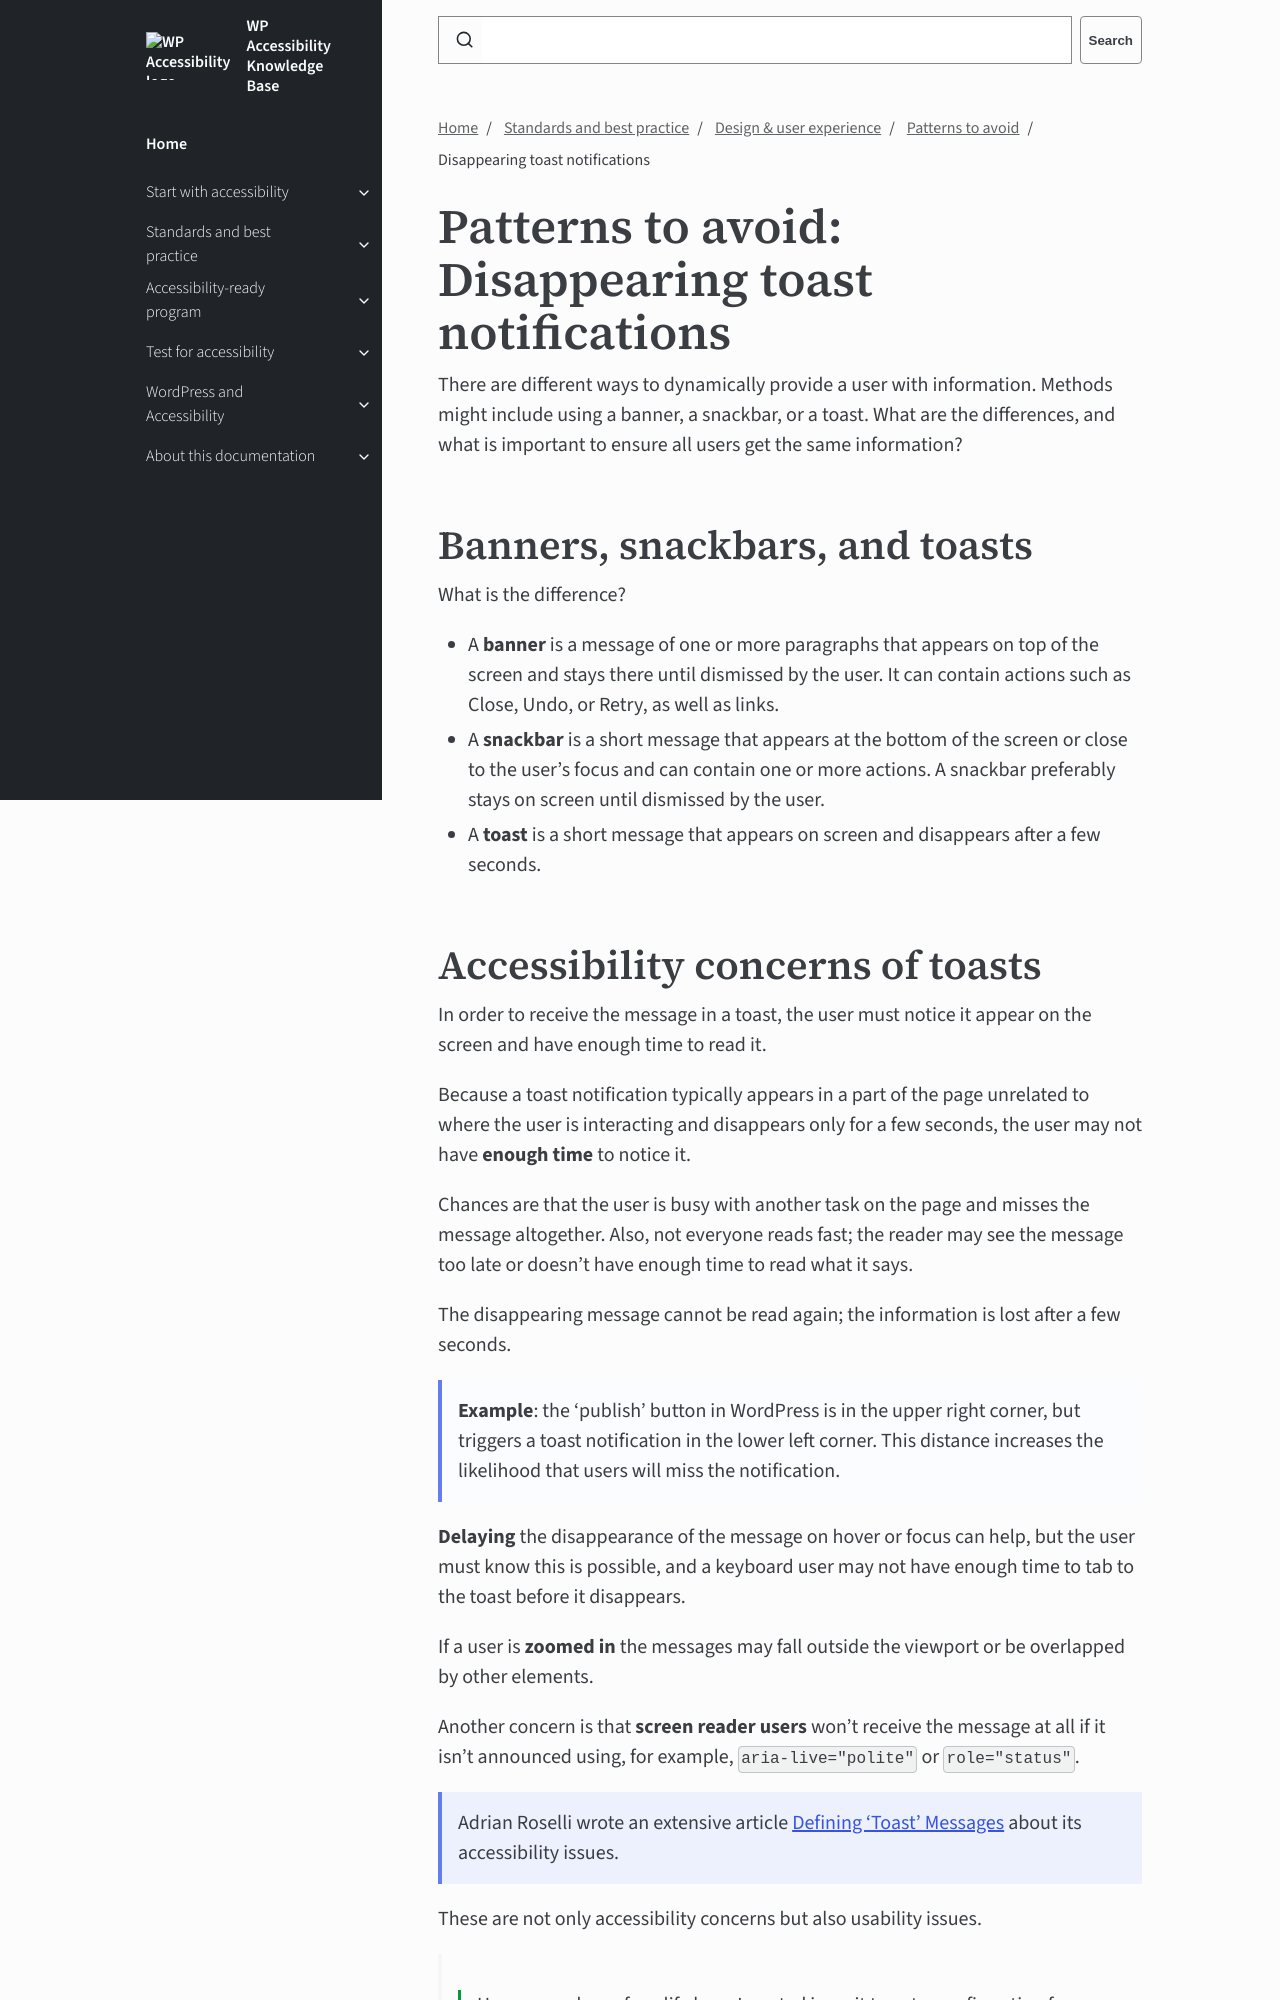

repository: wpaccessibility/wp-a11y-docs · page: pr-preview/pr-427/docs/topics/design/avoid/toasts/index.html · generator: jekyll

---
title: Disappearing toast notifications
layout: default
parent: Patterns to avoid
description: In order to understand the message on a toast notification, the user must discover the message appears on the screen and have enough time to read it. This may not work for all users.
nav_order: 3
contributors:
  - Rian Rietveld
  - Joe Dolson
  - Gary Jones
---

# Patterns to avoid: Disappearing toast notifications

There are different ways to dynamically provide a user with information. Methods might include using a banner, a snackbar, or a toast. What are the differences, and what is important to ensure all users get the same information?

## Banners, snackbars, and toasts

What is the difference?

- A **banner** is a message of one or more paragraphs that appears on top of the screen and stays there until dismissed by the user. It can contain actions such as Close, Undo, or Retry, as well as links.
- A **snackbar** is a short message that appears at the bottom of the screen or close to the user's focus and can contain one or more actions. A snackbar preferably stays on screen until dismissed by the user.
- A **toast** is a short message that appears on screen and disappears after a few seconds.
